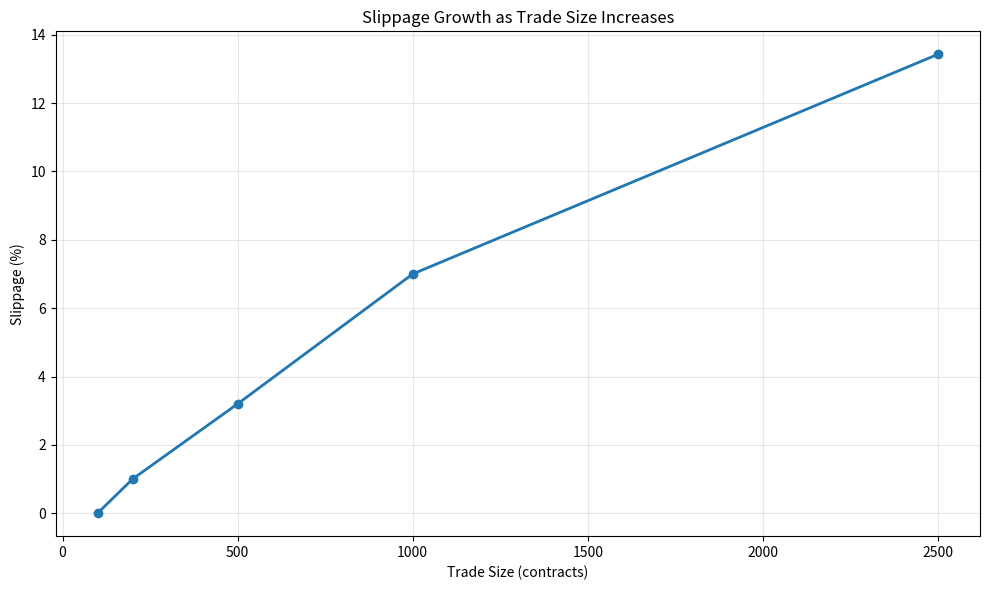
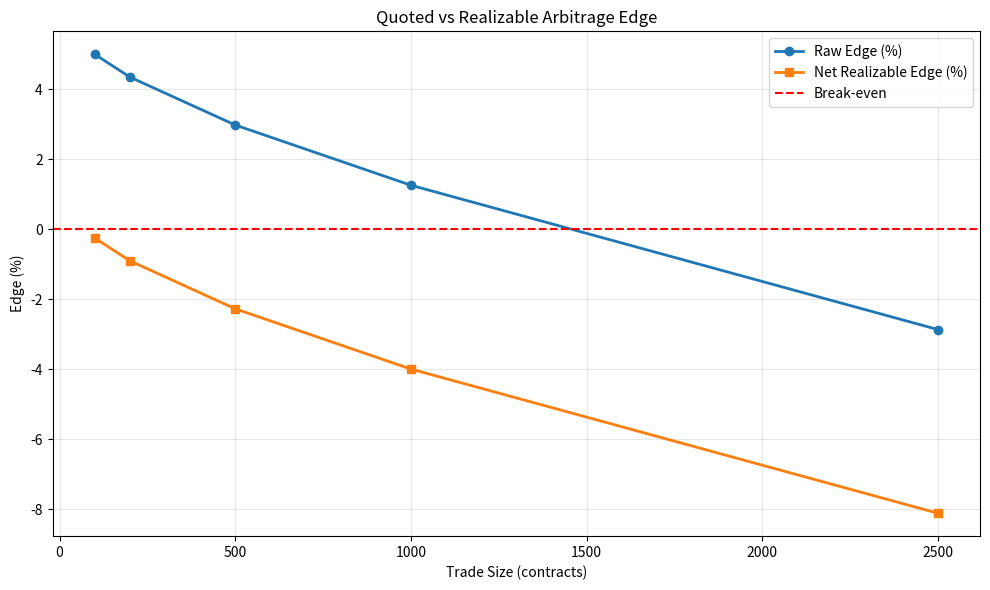

Write the Python code that produced these figures, in order.
"""
Execution Realism Module
============================

Demonstrates why quoted arbitrage ≠ realizable arbitrage once you account for:
- Orderbook depth
- Slippage (VWAP degradation)
- Partial fills
- Transaction fees

Author: Jeff Warner | Arb Bot
"""

import pandas as pd
import numpy as np
import matplotlib.pyplot as plt

pd.set_option('display.precision', 4)


# =============================================================================
# CORE FUNCTION: Walk Orderbook and Calculate VWAP
# =============================================================================

def walk_book_vwap(orderbook, target_qty, side='ask'):
    """
    Walk through orderbook levels and calculate Volume-Weighted Average Price.
    
    Parameters:
    -----------
    orderbook : DataFrame
        Must contain either ['Ask_Price', 'Ask_Qty'] or ['Bid_Price', 'Bid_Qty']
    target_qty : int
        Number of contracts to execute
    side : str
        'ask' for buying (walk up asks), 'bid' for selling (walk down bids)
    
    Returns:
    --------
    dict with keys:
        - vwap: Volume weighted average price
        - filled_qty: Total quantity filled
        - unfilled_qty: Quantity that couldn't be filled
        - notional: Total dollar amount (cost for asks, proceeds for bids)
        - levels_used: Number of price levels consumed
        - fully_filled: Boolean, True if entire order filled
        - fill_rate: Percentage of order filled
    
    Notes:
    ------
    - For 'ask' side: notional represents cost (money spent)
    - For 'bid' side: notional represents proceeds (money received)
    - Does NOT assume full execution — surfaces partial fills explicitly
    """
    
    price_col = 'Ask_Price' if side == 'ask' else 'Bid_Price'
    qty_col = 'Ask_Qty' if side == 'ask' else 'Bid_Qty'
       
    # Defensive sort: enforce correct price priority before walking the book
    # asks: lowest price first; bids: highest price first
    ascending = (side == 'ask')
    orderbook = orderbook.sort_values(price_col, ascending=ascending)

    remaining_qty = target_qty
    notional = 0  # Total dollar amount (cost or proceeds)
    filled_qty = 0
    levels_used = 0
    
    for idx, row in orderbook.iterrows():
        if remaining_qty <= 0:
            break
            
        available_at_level = row[qty_col]
        price_at_level = row[price_col]
        
        # Fill as much as possible at this level
        qty_to_fill = min(remaining_qty, available_at_level)
        
        notional += qty_to_fill * price_at_level
        filled_qty += qty_to_fill
        remaining_qty -= qty_to_fill
        levels_used += 1
    
    # Calculate VWAP
    vwap = notional / filled_qty if filled_qty > 0 else 0
    
    # Calculate unfilled quantity and fill status
    unfilled_qty = target_qty - filled_qty
    fully_filled = (unfilled_qty == 0)
    fill_rate = (filled_qty / target_qty) * 100 if target_qty > 0 else 0
    
    return {
        'vwap': vwap,
        'filled_qty': filled_qty,
        'unfilled_qty': unfilled_qty,
        'notional': notional,
        'levels_used': levels_used,
        'fully_filled': fully_filled,
        'fill_rate': fill_rate
    }


# =============================================================================
# MANUAL SANITY CHECK: Tiny 2 Level Orderbook
# =============================================================================

print("="*70)
print("MANUAL SANITY CHECK: Verifying walk_book_vwap() Logic")
print("="*70)

# Create a trivial orderbook we can hand-calculate
tiny_book = pd.DataFrame({
    'Level': [1, 2],
    'Ask_Price': [0.50, 0.60],
    'Ask_Qty': [100, 200]
})

print("\\nTiny Orderbook (Ask Side):")
print(tiny_book)

# Test case: Buy 150 contracts
test_qty = 150

print(f"\\nTest: Buying {test_qty} contracts")
print("\\nExpected (hand calculation):")
print("  - Fill 100 @ $0.50 = $50")
print("  - Fill 50 @ $0.60 = $30")
print("  - Total cost: $80")
print("  - VWAP: $80 / 150 = $0.5333")

result = walk_book_vwap(tiny_book, test_qty, side='ask')

print(f"\\nActual (from function):")
print(f"  - Notional: ${result['notional']:.2f}")
print(f"  - VWAP: ${result['vwap']:.4f}")
print(f"  - Filled: {result['filled_qty']} contracts")
print(f"  - Unfilled: {result['unfilled_qty']} contracts")
print(f"  - Fully Filled: {result['fully_filled']}")
print(f"  - Fill Rate: {result['fill_rate']:.1f}%")

assert abs(result['vwap'] - 0.5333) < 0.0001, "VWAP calculation error!"
print("\\n✅ Sanity check passed: Function matches hand calculation.")


# =============================================================================
# V1: Single Orderbook Analysis with Partial Fill Handling
# =============================================================================

print("\\n" + "="*70)
print("V1: Single Orderbook Analysis (Buy Side)")
print("="*70)

# Simplified/exaggerated orderbook for demo
orderbook = pd.DataFrame({
    'Level': [1, 2, 3, 4, 5],
    'Ask_Price': [0.50, 0.51, 0.53, 0.56, 0.60],
    'Ask_Qty': [100, 200, 300, 500, 1000]
})

print("\\nMock Orderbook (Ask Side):")
print(orderbook)
print(f"\\nTotal Available Depth: {orderbook['Ask_Qty'].sum()} contracts")

# Test multiple trade sizes
trade_sizes = [100, 200, 500, 1000, 2500]
best_price = orderbook.iloc[0]['Ask_Price']

results = []
for size in trade_sizes:
    result = walk_book_vwap(orderbook, size, side='ask')
    
    slippage_dollars = result['vwap'] - best_price
    slippage_pct = (slippage_dollars / best_price) * 100
    
    results.append({
        'Trade_Size': size,
        'Best_Price': best_price,
        'VWAP': result['vwap'],
        'Slippage_$': slippage_dollars,
        'Slippage_%': slippage_pct,
        'Filled_Qty': result['filled_qty'],
        'Unfilled_Qty': result['unfilled_qty'],
        'Fill_Rate_%': result['fill_rate'],
        'Fully_Filled': result['fully_filled'],
        'Levels_Used': result['levels_used']
    })

results_df = pd.DataFrame(results)

print("\\n=== VWAP Analysis Results ===")
print(results_df.to_string(index=False))

# Check for partial fills
if not results_df['Fully_Filled'].all():
    print("\\n⚠️  WARNING: Some trade sizes exceeded available liquidity.")
    print("    Partial fills occurred. Adjust position size accordingly.")


# =============================================================================
# V2: Bidirectional Support (Buy & Sell)
# =============================================================================

print("\\n" + "="*70)
print("V2: Bidirectional Support (Buy & Sell)")
print("="*70)

full_orderbook = pd.DataFrame({
    'Level': [1, 2, 3, 4, 5],
    'Bid_Price': [0.48, 0.47, 0.45, 0.43, 0.40],
    'Bid_Qty': [100, 200, 300, 500, 1000],
    'Ask_Price': [0.50, 0.51, 0.53, 0.56, 0.60],
    'Ask_Qty': [100, 200, 300, 500, 1000]
})

print("\\nFull Orderbook (Bid + Ask):")
print(full_orderbook)

test_qty = 500

# Buy side
result_buy = walk_book_vwap(full_orderbook, test_qty, side='ask')

# Sell side
result_sell = walk_book_vwap(full_orderbook, test_qty, side='bid')

print(f"\\n=== Bidirectional VWAP Comparison ===")
print(f"\\nBuying {test_qty} contracts (walking asks):")
print(f"  VWAP: ${result_buy['vwap']:.4f}")
print(f"  Notional (cost): ${result_buy['notional']:.2f}")
print(f"  Fill Rate: {result_buy['fill_rate']:.1f}%")

print(f"\\nSelling {test_qty} contracts (walking bids):")
print(f"  VWAP: ${result_sell['vwap']:.4f}")
print(f"  Notional (proceeds): ${result_sell['notional']:.2f}")
print(f"  Fill Rate: {result_sell['fill_rate']:.1f}%")

print(f"\\n📊 Spread (VWAP Buy - VWAP Sell): ${result_buy['vwap'] - result_sell['vwap']:.4f}")


# =============================================================================
# V3: Cross-Platform Edge with Fee Model
# =============================================================================

print("\\n" + "="*70)
print("V3: Cross-Platform Arbitrage with Fees")
print("="*70)

polymarket_book = pd.DataFrame({
    'Level': [1, 2, 3, 4, 5],
    'Ask_Price': [0.48, 0.49, 0.50, 0.52, 0.55],
    'Ask_Qty': [150, 250, 400, 600, 1200]
})

kalshi_book = pd.DataFrame({
    'Level': [1, 2, 3, 4, 5],
    'Bid_Price': [0.53, 0.52, 0.51, 0.50, 0.48],
    'Bid_Qty': [120, 200, 350, 550, 1000]
})

print("Polymarket Orderbook (Ask Side for Buying):")
print(polymarket_book)
print("\\nKalshi Orderbook (Bid Side for Selling):")
print(kalshi_book)

# =============================================================================
# FEE MODEL DISCLAIMER
# =============================================================================
print("\\n" + "-"*70)
print("⚠️  FEE MODEL DISCLAIMER")
print("-"*70)
print("The fee formula below is a SIMPLIFIED PLACEHOLDER.")
print("Replace with venue-specific fee schedules before production use.")
print("\\nCurrent formula: fee_impact = fee_rate × VWAP × (1 - VWAP)")
print("This assumes binary outcome pricing. Adjust for your actual fee structure.")
print("-"*70 + "\\n")

# Parameterized fees (easy to swap)
POLYMARKET_MAKER_FEE = 0.00
KALSHI_FEE_RATE = 0.07
LEG_LAG = 0.035  # Execution delay risk


def calculate_realizable_edge(poly_book, kalshi_book, trade_size, 
                               kalshi_fee=KALSHI_FEE_RATE, leg_lag=LEG_LAG):
    """
    Calculate realizable arbitrage edge after fees and slippage.
    
    Strategy: Buy on Polymarket, Sell on Kalshi
    
    Parameters:
    -----------
    kalshi_fee : float
        Fee rate for Kalshi (parameterized for easy replacement)
    leg_lag : float
        Execution delay / slippage assumption
    """
    
    # Buy on Polymarket
    result_buy = walk_book_vwap(poly_book, trade_size, side='ask')
    
    # Sell on Kalshi
    result_sell = walk_book_vwap(kalshi_book, trade_size, side='bid')

    # Compute executable quantity
    executable_qty = min(result_buy['filled_qty'], result_sell['filled_qty'])

    
    # Check if both legs fully filled
    if not (result_buy['fully_filled'] and result_sell['fully_filled']):
        print(f"⚠️  Partial fill detected for size {trade_size}")
    
    vwap_buy = result_buy['vwap']
    vwap_sell = result_sell['vwap']
    
    # Raw edge
    raw_edge = vwap_sell - vwap_buy
    
    # Fee impact (SIMPLIFIED — replace with actual fee schedule)
    fee_impact = kalshi_fee * vwap_buy * (1 - vwap_buy)
    
    # Slippage/leg lag
    slippage_impact = leg_lag
    
    # Net realizable edge
    net_edge = raw_edge - fee_impact - slippage_impact
    
    return {
        'Trade_Size': trade_size,
        'VWAP_Buy_Poly': vwap_buy,
        'VWAP_Sell_Kalshi': vwap_sell,
        'Raw_Edge': raw_edge,
        'Fee_Impact': fee_impact,
        'Slippage_Impact': slippage_impact,
        'Net_Edge': net_edge,
        'Executable_Qty': executable_qty,
        'Realized_Profit_$': net_edge * executable_qty,
        'Fill_Rate_%': (executable_qty / trade_size) * 100 if trade_size > 0 else 0
    }



arb_results = []
for size in trade_sizes:
    result = calculate_realizable_edge(polymarket_book, kalshi_book, size)
    arb_results.append(result)

arb_df = pd.DataFrame(arb_results)

print("\\n=== Cross-Platform Arbitrage Analysis ===")
print(arb_df.to_string(index=False))

print("\\n🔴 Key Insight: Raw edge degrades significantly after fees and slippage.")
print("   What looks like a 5% arb might be 1-2% realizable (or negative at scale).")


# =============================================================================
# VISUALIZATION: Simple, Clean Plots
# =============================================================================

# Plot 1: Slippage vs Trade Size
fig, ax = plt.subplots(figsize=(10, 6))
ax.plot(results_df['Trade_Size'], results_df['Slippage_%'], marker='o', linewidth=2)
ax.set_xlabel('Trade Size (contracts)')
ax.set_ylabel('Slippage (%)')
ax.set_title('Slippage Growth as Trade Size Increases')
ax.grid(True, alpha=0.3)
plt.tight_layout()
plt.savefig('/tmp/slippage_vs_size.png', dpi=150)
print("\\n📊 Plot saved: /tmp/slippage_vs_size.png")

# Plot 2: Edge Degradation
fig, ax = plt.subplots(figsize=(10, 6))
ax.plot(arb_df['Trade_Size'], arb_df['Raw_Edge'] * 100, marker='o', label='Raw Edge (%)', linewidth=2)
ax.plot(arb_df['Trade_Size'], arb_df['Net_Edge'] * 100, marker='s', label='Net Realizable Edge (%)', linewidth=2)
ax.axhline(y=0, color='red', linestyle='--', linewidth=1.5, label='Break-even')
ax.set_xlabel('Trade Size (contracts)')
ax.set_ylabel('Edge (%)')
ax.set_title('Quoted vs Realizable Arbitrage Edge')
ax.legend()
ax.grid(True, alpha=0.3)
plt.tight_layout()
plt.savefig('/tmp/edge_degradation.png', dpi=150)
print("📊 Plot saved: /tmp/edge_degradation.png")


# =============================================================================
# SUMMARY
# =============================================================================

print("\\n" + "="*70)
print("SUMMARY")
print("="*70)
print("""
Key Learnings:

1. Quoted spreads mislead — Limited depth at best prices.

2. VWAP > Best Price — Walking orderbook levels degrades execution price.

3. Slippage grows non-linearly — Larger trades hit worse prices exponentially.

4. Partial fills happen — Don't assume full execution. Check fill rates.

5. Fees and leg lag matter — A 5% raw edge can become 1-2% net (or negative).

6. Position sizing is critical — Size trades based on realizable edge at depth.


---
Built by: Jeff Warner & Machs Weiscelbaum | JM Alpha
License: MIT
""")

print("✅ Execution Realism Module complete.")
